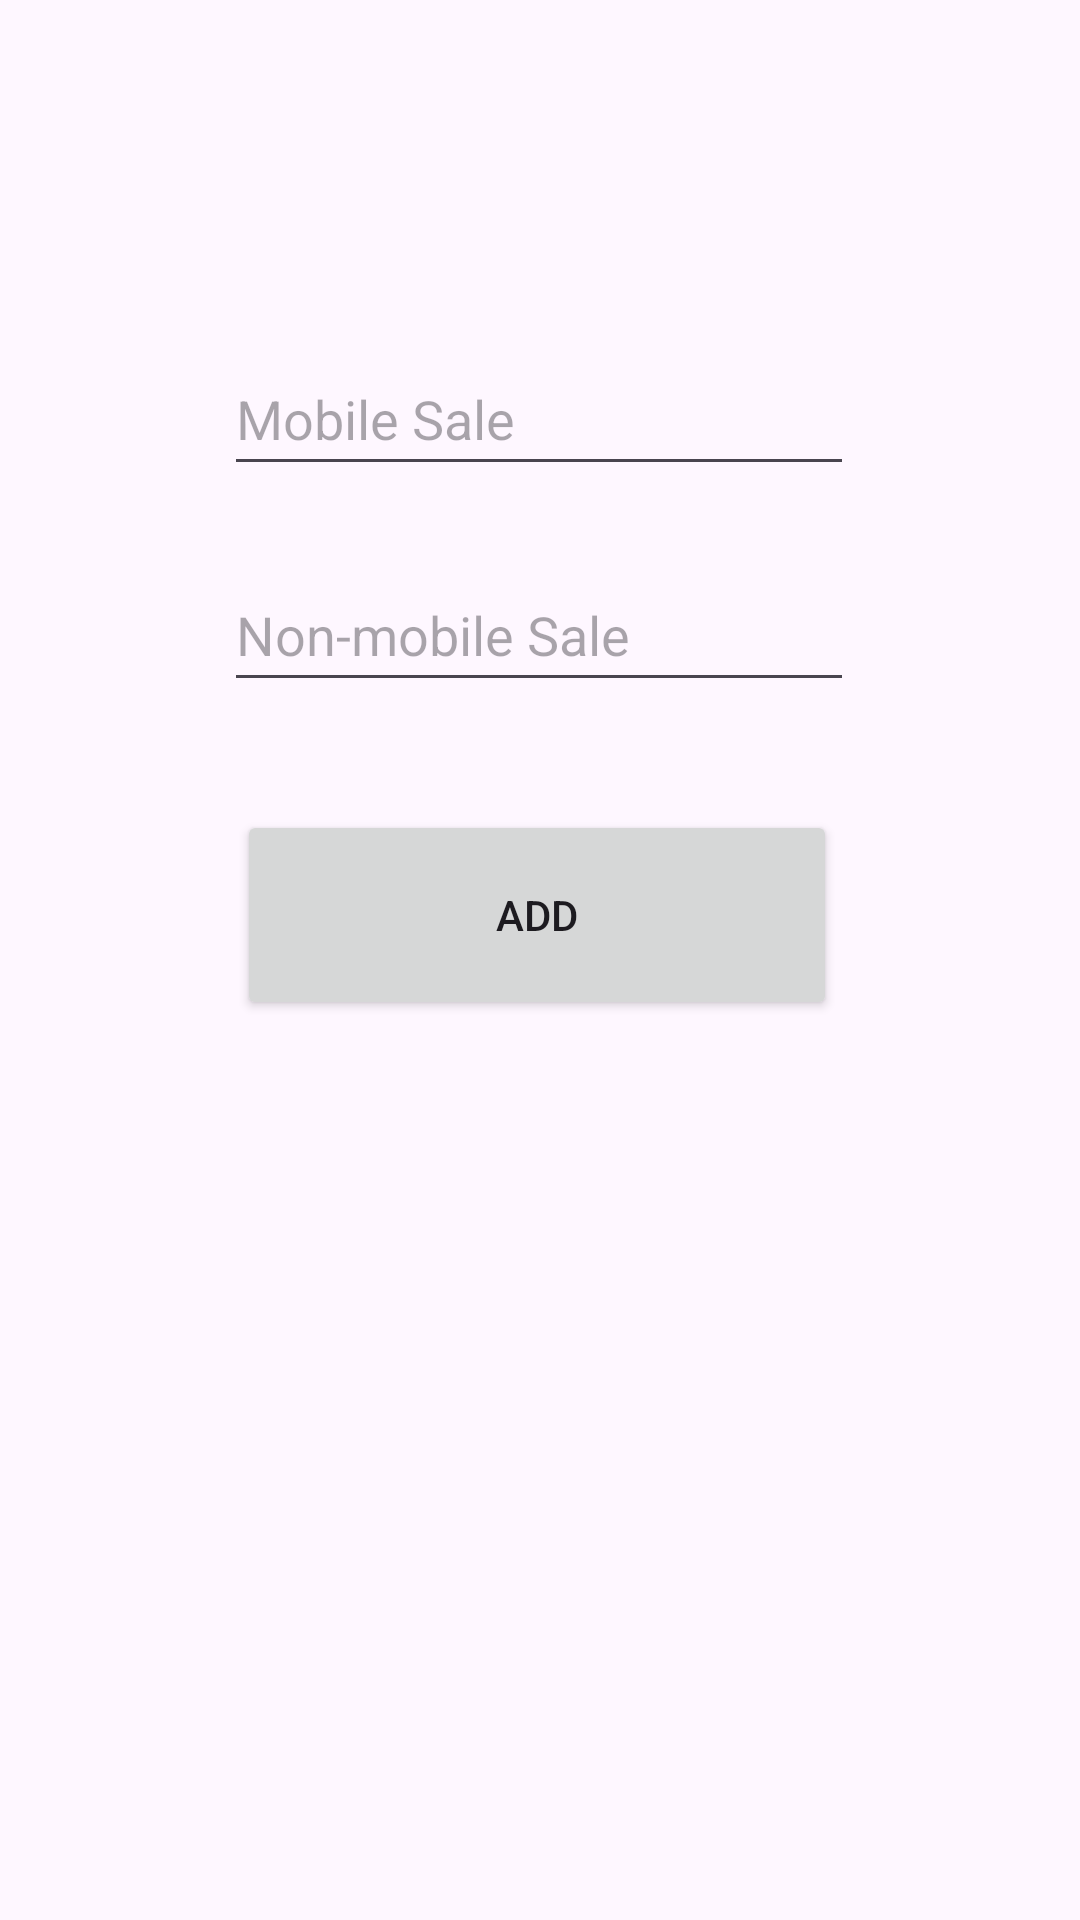

The Android layout XML behind this screen, and the referenced resources:
<!-- AndroidManifest.xml: application theme Theme.TechTracker -->
<!-- res/layout/activity_add.xml -->
<?xml version="1.0" encoding="utf-8"?>
<androidx.constraintlayout.widget.ConstraintLayout xmlns:android="http://schemas.android.com/apk/res/android"
    xmlns:app="http://schemas.android.com/apk/res-auto"
    xmlns:tools="http://schemas.android.com/tools"
    android:id="@+id/main"
    android:layout_width="match_parent"
    android:layout_height="match_parent"
    tools:context=".Add"
    android:padding="30dp">

    <EditText
        android:id="@+id/mobile_sales"
        android:layout_width="wrap_content"
        android:layout_height="wrap_content"
        android:layout_marginTop="84dp"
        android:ems="10"
        android:hint="Mobile Sale"
        android:inputType="number"
        android:minHeight="48dp"
        app:layout_constraintEnd_toEndOf="parent"
        app:layout_constraintHorizontal_bias="0.496"
        app:layout_constraintStart_toStartOf="parent"
        app:layout_constraintTop_toTopOf="parent" />

    <Button
        android:id="@+id/add_button"
        android:layout_width="200dp"
        android:layout_height="70dp"
        android:layout_marginTop="36dp"
        android:text="Add"
        app:layout_constraintEnd_toEndOf="parent"
        app:layout_constraintHorizontal_bias="0.49"
        app:layout_constraintStart_toStartOf="parent"
        app:layout_constraintTop_toBottomOf="@+id/electronics_sales" />

    <EditText
        android:id="@+id/electronics_sales"
        android:layout_width="wrap_content"
        android:layout_height="wrap_content"
        android:layout_marginTop="24dp"
        android:ems="10"
        android:hint="Non-mobile Sale"
        android:inputType="number"
        android:minHeight="48dp"
        app:layout_constraintEnd_toEndOf="parent"
        app:layout_constraintHorizontal_bias="0.496"
        app:layout_constraintStart_toStartOf="parent"
        app:layout_constraintTop_toBottomOf="@+id/mobile_sales" />

</androidx.constraintlayout.widget.ConstraintLayout>
<!-- resources referenced by this layout -->
<resources>
  <style name="Theme.TechTracker" parent="Base.Theme.TechTracker" />
  <style name="Base.Theme.TechTracker" parent="Theme.Material3.DayNight">
          
          
      </style>
</resources>
